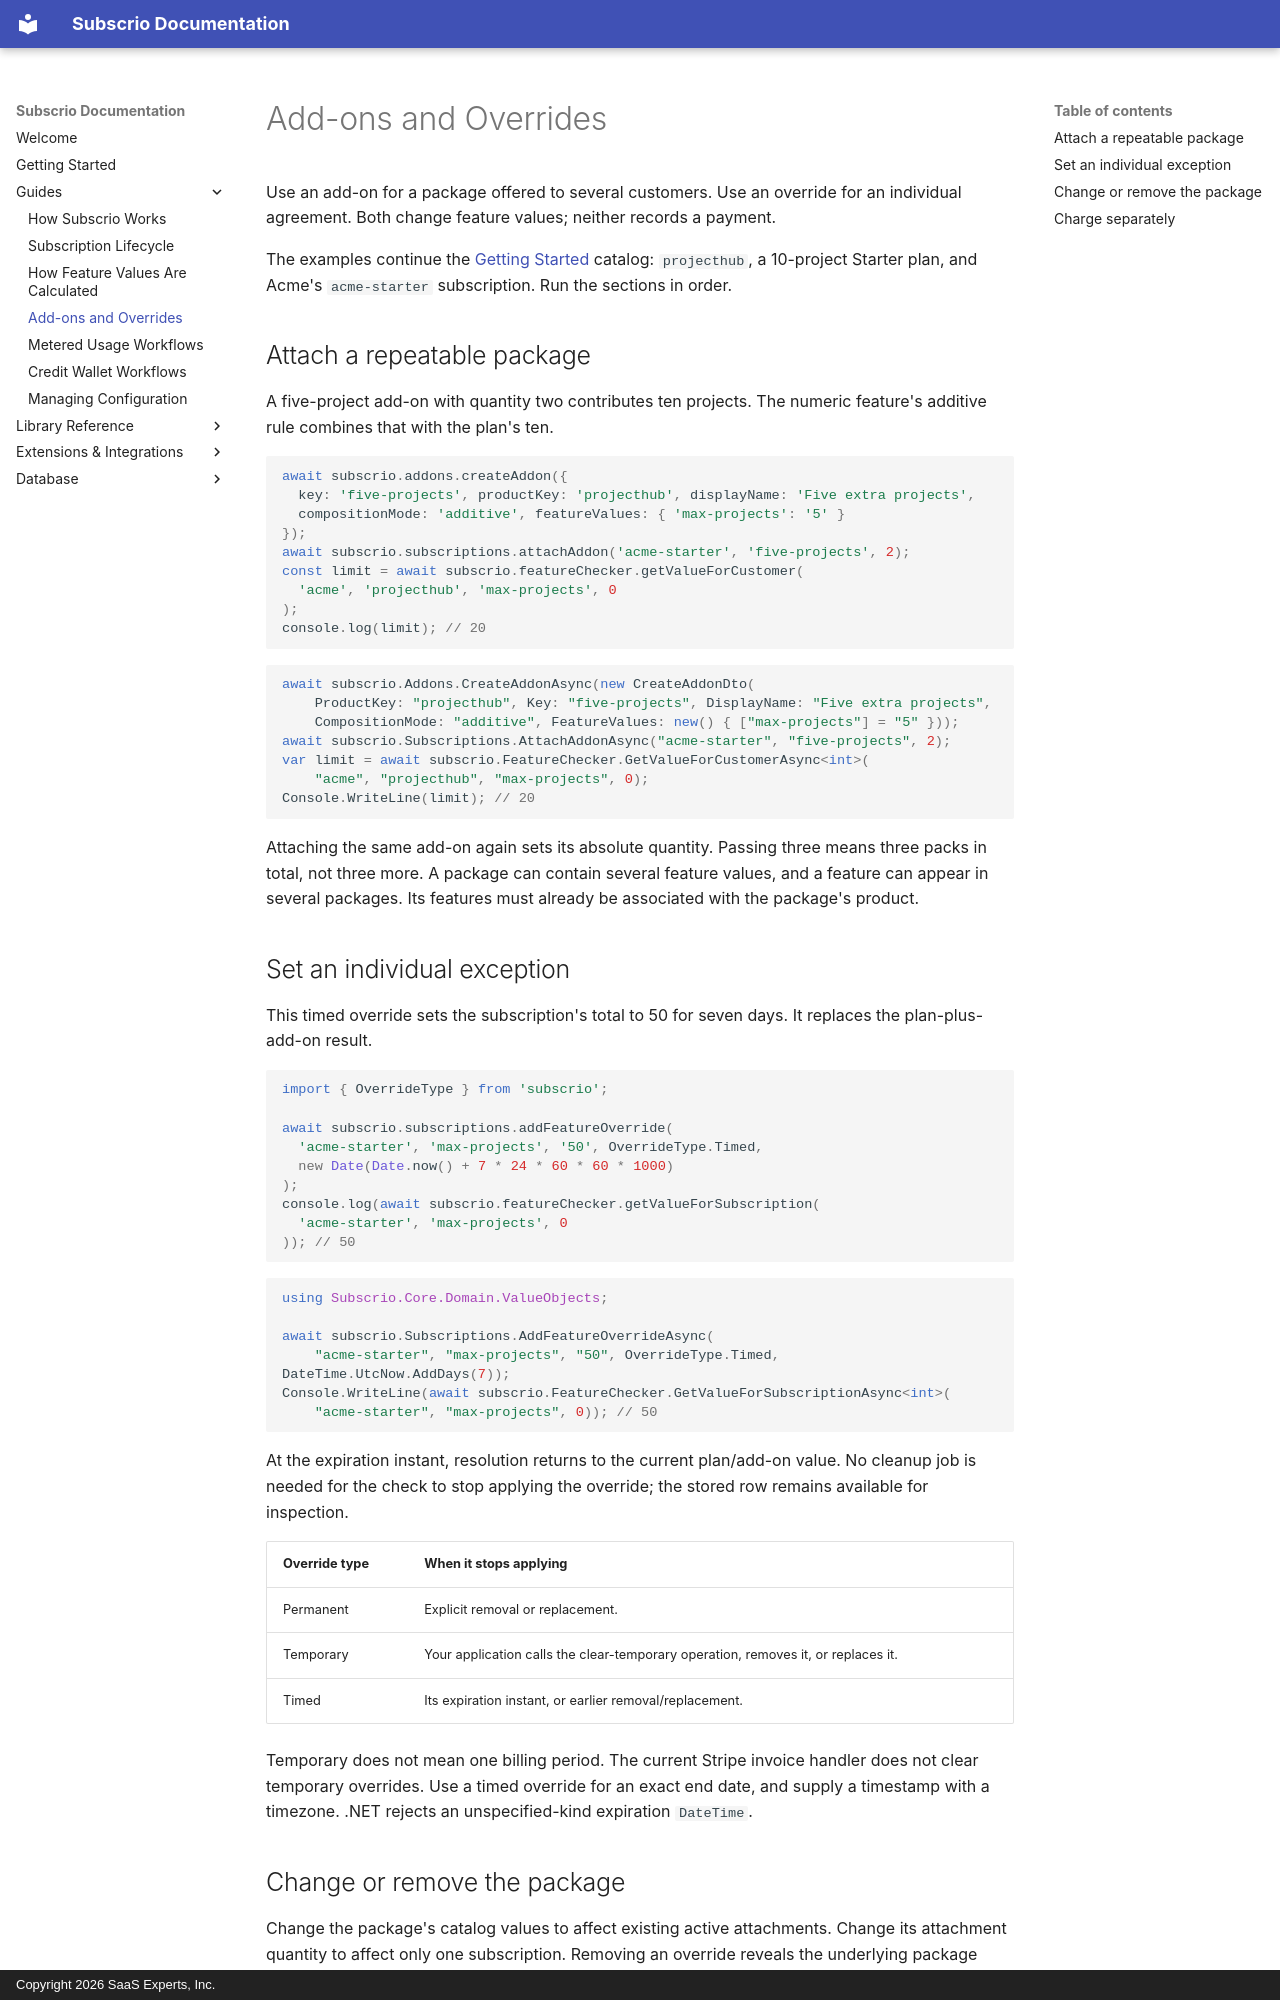

repository: subscrio/docs · page: reference/addons-and-overrides/index.html · generator: mkdocs · copyright: Copyright 2026 SaaS Experts, Inc.

---
title: Add-ons and Overrides
description: Offer reusable packages and individual subscription exceptions without changing the plan for everyone.
---

# Add-ons and Overrides

Use an add-on for a package offered to several customers. Use an override for an individual agreement. Both change feature values; neither records a payment.

The examples continue the [Getting Started](getting-started.md) catalog: `projecthub`, a 10-project Starter plan, and Acme's `acme-starter` subscription. Run the sections in order.

## Attach a repeatable package

A five-project add-on with quantity two contributes ten projects. The numeric feature's additive rule combines that with the plan's ten.

<div class="language-content" data-lang="ts" markdown="1">

```typescript
await subscrio.addons.createAddon({
  key: 'five-projects', productKey: 'projecthub', displayName: 'Five extra projects',
  compositionMode: 'additive', featureValues: { 'max-projects': '5' }
});
await subscrio.subscriptions.attachAddon('acme-starter', 'five-projects', 2);
const limit = await subscrio.featureChecker.getValueForCustomer(
  'acme', 'projecthub', 'max-projects', 0
);
console.log(limit); // 20
```

</div>

<div class="language-content" data-lang="net" markdown="1">

```csharp
await subscrio.Addons.CreateAddonAsync(new CreateAddonDto(
    ProductKey: "projecthub", Key: "five-projects", DisplayName: "Five extra projects",
    CompositionMode: "additive", FeatureValues: new() { ["max-projects"] = "5" }));
await subscrio.Subscriptions.AttachAddonAsync("acme-starter", "five-projects", 2);
var limit = await subscrio.FeatureChecker.GetValueForCustomerAsync<int>(
    "acme", "projecthub", "max-projects", 0);
Console.WriteLine(limit); // 20
```

</div>

Attaching the same add-on again sets its absolute quantity. Passing three means three packs in total, not three more. A package can contain several feature values, and a feature can appear in several packages. Its features must already be associated with the package's product.

## Set an individual exception

This timed override sets the subscription's total to 50 for seven days. It replaces the plan-plus-add-on result.

<div class="language-content" data-lang="ts" markdown="1">

```typescript
import { OverrideType } from 'subscrio';

await subscrio.subscriptions.addFeatureOverride(
  'acme-starter', 'max-projects', '50', OverrideType.Timed,
  new Date(Date.now() + 7 * 24 * 60 * 60 * 1000)
);
console.log(await subscrio.featureChecker.getValueForSubscription(
  'acme-starter', 'max-projects', 0
)); // 50
```

</div>

<div class="language-content" data-lang="net" markdown="1">

```csharp
using Subscrio.Core.Domain.ValueObjects;

await subscrio.Subscriptions.AddFeatureOverrideAsync(
    "acme-starter", "max-projects", "50", OverrideType.Timed, DateTime.UtcNow.AddDays(7));
Console.WriteLine(await subscrio.FeatureChecker.GetValueForSubscriptionAsync<int>(
    "acme-starter", "max-projects", 0)); // 50
```

</div>

At the expiration instant, resolution returns to the current plan/add-on value. No cleanup job is needed for the check to stop applying the override; the stored row remains available for inspection.

| Override type | When it stops applying |
| --- | --- |
| Permanent | Explicit removal or replacement. |
| Temporary | Your application calls the clear-temporary operation, removes it, or replaces it. |
| Timed | Its expiration instant, or earlier removal/replacement. |

Temporary does not mean one billing period. The current Stripe invoice handler does not clear temporary overrides. Use a timed override for an exact end date, and supply a timestamp with a timezone. .NET rejects an unspecified-kind expiration `DateTime`.
